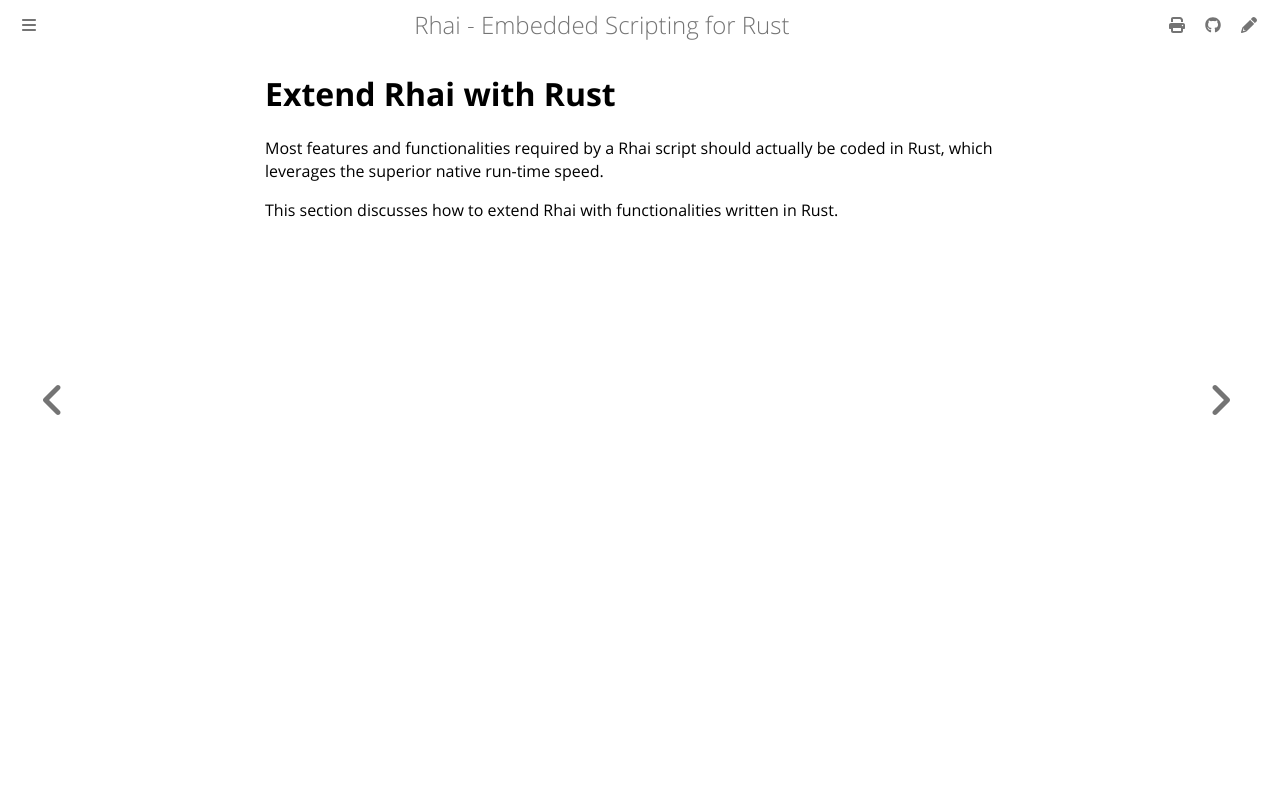

repository: rhaiscript/book · page: rust/index.html · generator: mdbook

Extend Rhai with Rust
=====================

{{#title Extend Rhai with Rust}}

{{#include ../links.md}}

Most features and functionalities required by a Rhai script should actually be coded in Rust,
which leverages the superior native run-time speed.

This section discusses how to extend Rhai with functionalities written in Rust.
